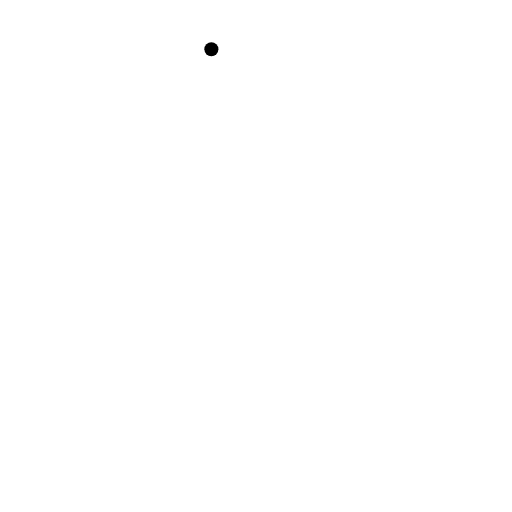
t = 0.00 s
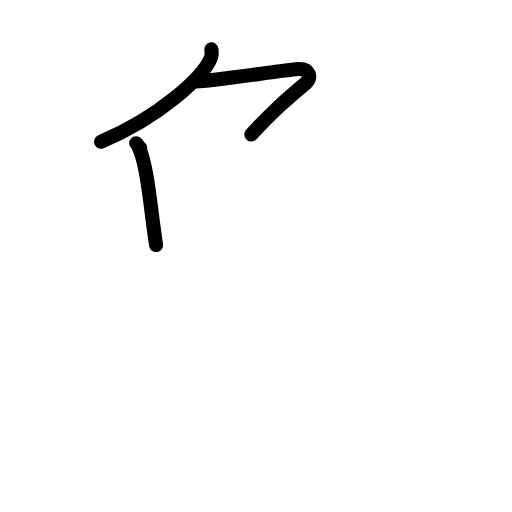
t = 3.00 s
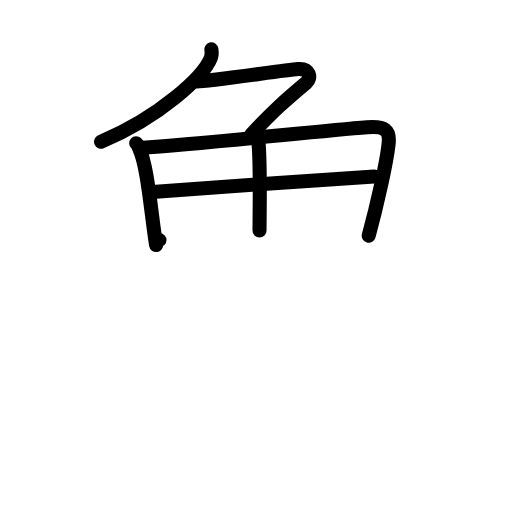
t = 6.00 s
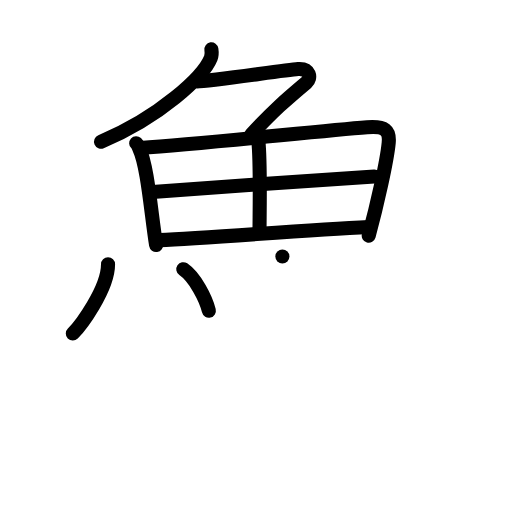
t = 9.00 s
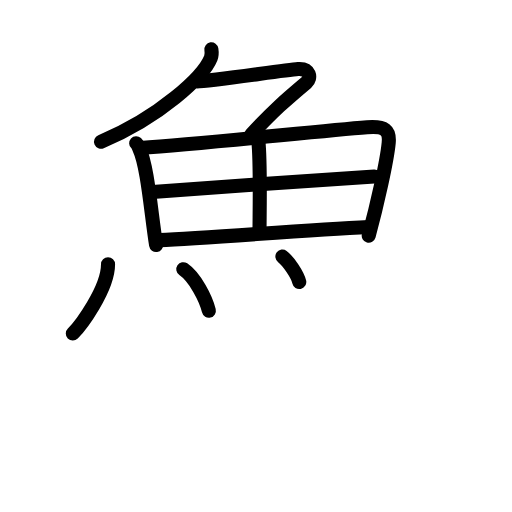
t = 9.50 s
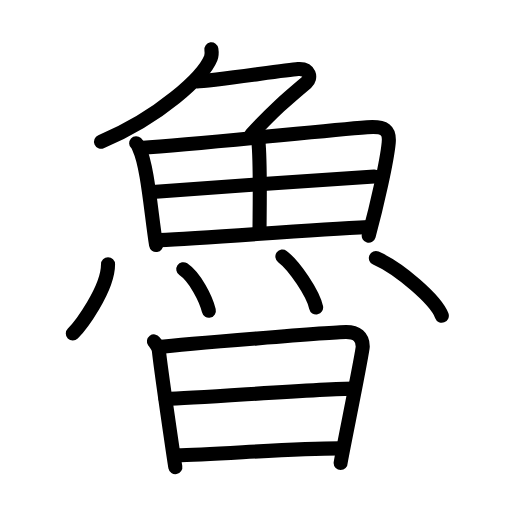
t = 15.00 s

The animated SVG that drew these frames (rendered in a browser with its animation timeline set to each time). Animation: 38 SMIL elements (animate=38); one cycle of 15.00 s.

<?xml version="1.0" encoding="UTF-8"?>
<!--
AniKanjiVG is licensed by CC-BY-SA Paul C. Sommerhoff (https://bitbucket.org/sommerhoff/anikanjivg).
AniKanjiVG uses KanjiVG which is licensed by CC-BY-SA Ulrich Apel (http://kanjivg.tagaini.net).
See also http://creativecommons.org/licenses/by-sa/3.0/
-->
<svg xmlns:kvg='http://kanjivg.tagaini.net' xmlns='http://www.w3.org/2000/svg' width='109' height='109' viewBox='0 0 109 109' style='fill:none;stroke:#000000;stroke-width:3;stroke-linecap:round;stroke-linejoin:round;' id="kvg:kanji_09b6f"><g id="kvg:09b6f" kvg:element="魯"><g id="kvg:09b6f-g1" kvg:element="魚" kvg:position="top" kvg:radical="general"><g id="kvg:09b6f-g2" kvg:element="𠂊𠂊𠂊𠂊𠂊𠂊𠂊𠂊𠔉𠔉𠂊𠂊𠂊𠂊𤇾𠂊𠔉𠂊𠂊𠂊𠂤𠂊𠂊𠂊𦥯𦥑𠂊𦥑𠂊𠂊𠔉𠔉𠂊𠂊𠂊𠂊𠂊𠂊𠂊𠂊𠂊𠂊𦥑𦥑𠂊𠂊𠂊𠂊𠬝𠂊𤇾𠂊𤇾𠂊𠂊𠂊𠂊𦥑𦥑𠂊𠂊𠂢𠂢𠂊𠂊𦥑𠂊𦰩𠂊𠂊𠂊𠂊𤇾𦥑𠂊𠂊𠂊𠂊𠂊𠂊𠂊𦥑𠂊𠂊𠂊𠂊𠂊𠂊𠂊𠂊𠂊𠂊𠂊𠂢𠂢𦥑𠂊𦥑𦥑𦥑𦥑𦥑𦥑𠂊𠂊𠂊𠂊𠂊𦥑𠂊𠂊𠂊𠂊𤇾𠂊𠂊𠂊𠂊𦥑𦥯𦥑𠂊𠂊𠂊𠂊𠂊𠂊𠂊𠂊𠂊𠂊𠂊𠂊𠂊𦥑𦰌𠂊𦥑𠂊𠂊𠂊𠂊𠂊𠂊𠂊𠂊𠂤𠂤𠂊𠂊𦥑𦥑𠂊𠂤𠂊𠂊𠂊𩙿𠂊𠂊𠂊𠂊" kvg:variant="true" kvg:original="勹" kvg:position="top"><path id="kvg:09b6f-s1" kvg:type="㇒" d="M45,10.5c0.07,0.46,0.14,1.2-0.13,1.86c-1.6,3.93-10.79,12.54-23.36,17.81"><animate attributeName="d" begin="0.0s" dur="0.5s" from="M45,10.5C45,10.5,45,10.5,45,10.5" to="M45,10.5c0.07,0.46,0.14,1.2-0.13,1.86" />
<animate attributeName="d" begin="0.5s" dur="0.5s" from="M45,10.5c0.07,0.46,0.14,1.2-0.13,1.86c0,0,0,0,0,0,0" to="M45,10.5c0.07,0.46,0.14,1.2-0.13,1.86c-1.6,3.93-10.79,12.54-23.36,17.81" />
</path>
<path id="kvg:09b6f-s2" kvg:type="㇇" d="M42,17.34c2.84,0,18.45-2.41,21.44-2.63c2.56-0.18,2.88,1.95,1.81,2.85c-4.5,3.79-7,5.95-11.75,11.07"><animate attributeName="d" begin="1.0s" dur="0.3333333333333333s" from="M42,17.34C42,17.34,42,17.34,42,17.34" to="M42,17.34c2.84,0,18.45-2.41,21.44-2.63" />
<animate attributeName="d" begin="1.3333333333333333s" dur="0.3333333333333333s" from="M42,17.34c2.84,0,18.45-2.41,21.44-2.63c0,0,0,0,0,0,0" to="M42,17.34c2.84,0,18.45-2.41,21.44-2.63c2.56-0.18,2.88,1.95,1.81,2.85" />
<animate attributeName="d" begin="1.6666666666666665s" dur="0.3333333333333333s" from="M42,17.34c2.84,0,18.45-2.41,21.44-2.63c2.56-0.18,2.88,1.95,1.81,2.85c0,0,0,0,0,0,0" to="M42,17.34c2.84,0,18.45-2.41,21.44-2.63c2.56-0.18,2.88,1.95,1.81,2.85c-4.5,3.79-7,5.95-11.75,11.07" />
<animate attributeName="d" begin="0s" dur="1.0s" from="M-100,-100" to="M-100,-100" />
</path>
</g>
<g id="kvg:09b6f-g3" kvg:position="bottom"><g id="kvg:09b6f-g4" kvg:element="田"><path id="kvg:09b6f-s3" kvg:type="㇑" d="M28.99,30.48c0.4,0.37,0.41,0.62,0.63,1.09c1.8,3.82,2.5,13.46,3.61,20.59"><animate attributeName="d" begin="2.0s" dur="0.5s" from="M28.99,30.48C28.99,30.48,28.99,30.48,28.99,30.48" to="M28.99,30.48c0.4,0.37,0.41,0.62,0.63,1.09" />
<animate attributeName="d" begin="2.5s" dur="0.5s" from="M28.99,30.48c0.4,0.37,0.41,0.62,0.63,1.09c0,0,0,0,0,0,0" to="M28.99,30.48c0.4,0.37,0.41,0.62,0.63,1.09c1.8,3.82,2.5,13.46,3.61,20.59" />
<animate attributeName="d" begin="0s" dur="2.0s" from="M-100,-100" to="M-100,-100" />
</path>
<path id="kvg:09b6f-s4" kvg:type="㇕a" d="M29.86,31.5c13.96-0.96,37.88-3.59,48.3-4.4c3.83-0.3,4.84,0.65,4.59,3.3c-0.37,3.9-2.5,13.34-4.25,19.77"><animate attributeName="d" begin="3.0s" dur="0.3333333333333333s" from="M29.86,31.5C29.86,31.5,29.86,31.5,29.86,31.5" to="M29.86,31.5c13.96-0.96,37.88-3.59,48.3-4.4" />
<animate attributeName="d" begin="3.3333333333333335s" dur="0.3333333333333333s" from="M29.86,31.5c13.96-0.96,37.88-3.59,48.3-4.4c0,0,0,0,0,0,0" to="M29.86,31.5c13.96-0.96,37.88-3.59,48.3-4.4c3.83-0.3,4.84,0.65,4.59,3.3" />
<animate attributeName="d" begin="3.6666666666666665s" dur="0.3333333333333333s" from="M29.86,31.5c13.96-0.96,37.88-3.59,48.3-4.4c3.83-0.3,4.84,0.65,4.59,3.3c0,0,0,0,0,0,0" to="M29.86,31.5c13.96-0.96,37.88-3.59,48.3-4.4c3.83-0.3,4.84,0.65,4.59,3.3c-0.37,3.9-2.5,13.34-4.25,19.77" />
<animate attributeName="d" begin="0s" dur="3.0s" from="M-100,-100" to="M-100,-100" />
</path>
<path id="kvg:09b6f-s5" kvg:type="㇑a" d="M55,29.95c0.5,4.96,0.25,15.81,0.25,19.11"><animate attributeName="d" begin="4.0s" dur="1.0s" from="M55,29.95C55,29.95,55,29.95,55,29.95" to="M55,29.95c0.5,4.96,0.25,15.81,0.25,19.11" />
<animate attributeName="d" begin="0s" dur="4.0s" from="M-100,-100" to="M-100,-100" />
</path>
<path id="kvg:09b6f-s6" kvg:type="㇐a" d="M32.46,40.87c4.55-0.37,43.48-3.13,47.24-3.28"><animate attributeName="d" begin="5.0s" dur="1.0s" from="M32.46,40.87C32.46,40.87,32.46,40.87,32.46,40.87" to="M32.46,40.87c4.55-0.37,43.48-3.13,47.24-3.28" />
<animate attributeName="d" begin="0s" dur="5.0s" from="M-100,-100" to="M-100,-100" />
</path>
<path id="kvg:09b6f-s7" kvg:type="㇐a" d="M33.95,51.12C44,50.71,64.62,49,78.5,48.33"><animate attributeName="d" begin="6.0s" dur="1.0s" from="M33.95,51.12C33.95,51.12,33.95,51.12,33.95,51.12" to="M33.95,51.12C44,50.71,64.62,49,78.5,48.33" />
<animate attributeName="d" begin="0s" dur="6.0s" from="M-100,-100" to="M-100,-100" />
</path>
</g>
<g id="kvg:09b6f-g5" kvg:element="灬" kvg:variant="true" kvg:original="火"><path id="kvg:09b6f-s8" kvg:type="㇔" d="M23,56.27c0,5.33-5.95,13.21-7.5,14.73"><animate attributeName="d" begin="7.0s" dur="1.0s" from="M23,56.27C23,56.27,23,56.27,23,56.27" to="M23,56.27c0,5.33-5.95,13.21-7.5,14.73" />
<animate attributeName="d" begin="0s" dur="7.0s" from="M-100,-100" to="M-100,-100" />
</path>
<path id="kvg:09b6f-s9" kvg:type="㇔" d="M39.02,57.31c2.47,1.67,4.82,6.25,5.44,8.84"><animate attributeName="d" begin="8.0s" dur="1.0s" from="M39.02,57.31C39.02,57.31,39.02,57.31,39.02,57.31" to="M39.02,57.31c2.47,1.67,4.82,6.25,5.44,8.84" />
<animate attributeName="d" begin="0s" dur="8.0s" from="M-100,-100" to="M-100,-100" />
</path>
<path id="kvg:09b6f-s10" kvg:type="㇔" d="M60.12,54.62c2.54,1.91,6.55,7.87,7.18,10.84"><animate attributeName="d" begin="9.0s" dur="1.0s" from="M60.12,54.62C60.12,54.62,60.12,54.62,60.12,54.62" to="M60.12,54.62c2.54,1.91,6.55,7.87,7.18,10.84" />
<animate attributeName="d" begin="0s" dur="9.0s" from="M-100,-100" to="M-100,-100" />
</path>
<path id="kvg:09b6f-s11" kvg:type="㇔" d="M80.02,54.94c4.96,2.17,12.8,8.91,14.04,12.28"><animate attributeName="d" begin="10.0s" dur="1.0s" from="M80.02,54.94C80.02,54.94,80.02,54.94,80.02,54.94" to="M80.02,54.94c4.96,2.17,12.8,8.91,14.04,12.28" />
<animate attributeName="d" begin="0s" dur="10.0s" from="M-100,-100" to="M-100,-100" />
</path>
</g>
</g>
</g>
<g id="kvg:09b6f-g6" kvg:element="日" kvg:position="bottom"><path id="kvg:09b6f-s12" kvg:type="㇑" d="M32.77,72.68c0.53,0.72,0.97,1.09,1.06,2.01c0.42,4.06,3.32,23.82,3.5,24.75"><animate attributeName="d" begin="11.0s" dur="0.5s" from="M32.77,72.68C32.77,72.68,32.77,72.68,32.77,72.68" to="M32.77,72.68c0.53,0.72,0.97,1.09,1.06,2.01" />
<animate attributeName="d" begin="11.5s" dur="0.5s" from="M32.77,72.68c0.53,0.72,0.97,1.09,1.06,2.01c0,0,0,0,0,0,0" to="M32.77,72.68c0.53,0.72,0.97,1.09,1.06,2.01c0.42,4.06,3.32,23.82,3.5,24.75" />
<animate attributeName="d" begin="0s" dur="11.0s" from="M-100,-100" to="M-100,-100" />
</path>
<path id="kvg:09b6f-s13" kvg:type="㇕a" d="M33.71,73.89c5.54-0.64,37.23-3.21,39.95-3.21c2.27-0.01,3.59,1.07,3.56,3.13c-0.02,1.42-4.7,24.06-4.7,24.76"><animate attributeName="d" begin="12.0s" dur="0.3333333333333333s" from="M33.71,73.89C33.71,73.89,33.71,73.89,33.71,73.89" to="M33.71,73.89c5.54-0.64,37.23-3.21,39.95-3.21" />
<animate attributeName="d" begin="12.333333333333334s" dur="0.3333333333333333s" from="M33.71,73.89c5.54-0.64,37.23-3.21,39.95-3.21c0,0,0,0,0,0,0" to="M33.71,73.89c5.54-0.64,37.23-3.21,39.95-3.21c2.27-0.01,3.59,1.07,3.56,3.13" />
<animate attributeName="d" begin="12.666666666666666s" dur="0.3333333333333333s" from="M33.71,73.89c5.54-0.64,37.23-3.21,39.95-3.21c2.27-0.01,3.59,1.07,3.56,3.13c0,0,0,0,0,0,0" to="M33.71,73.89c5.54-0.64,37.23-3.21,39.95-3.21c2.27-0.01,3.59,1.07,3.56,3.13c-0.02,1.42-4.7,24.06-4.7,24.76" />
<animate attributeName="d" begin="0s" dur="12.0s" from="M-100,-100" to="M-100,-100" />
</path>
<path id="kvg:09b6f-s14" kvg:type="㇐a" d="M35.24,84.93c7.26-0.18,32.76-2.18,40.05-2.2"><animate attributeName="d" begin="13.0s" dur="1.0s" from="M35.24,84.93C35.24,84.93,35.24,84.93,35.24,84.93" to="M35.24,84.93c7.26-0.18,32.76-2.18,40.05-2.2" />
<animate attributeName="d" begin="0s" dur="13.0s" from="M-100,-100" to="M-100,-100" />
</path>
<path id="kvg:09b6f-s15" kvg:type="㇐a" d="M37.55,96.91c8.24-0.1,24.96-1.53,35.22-1.46"><animate attributeName="d" begin="14.0s" dur="1.0s" from="M37.55,96.91C37.55,96.91,37.55,96.91,37.55,96.91" to="M37.55,96.91c8.24-0.1,24.96-1.53,35.22-1.46" />
<animate attributeName="d" begin="0s" dur="14.0s" from="M-100,-100" to="M-100,-100" />
</path>
</g>
</g>
</svg>
